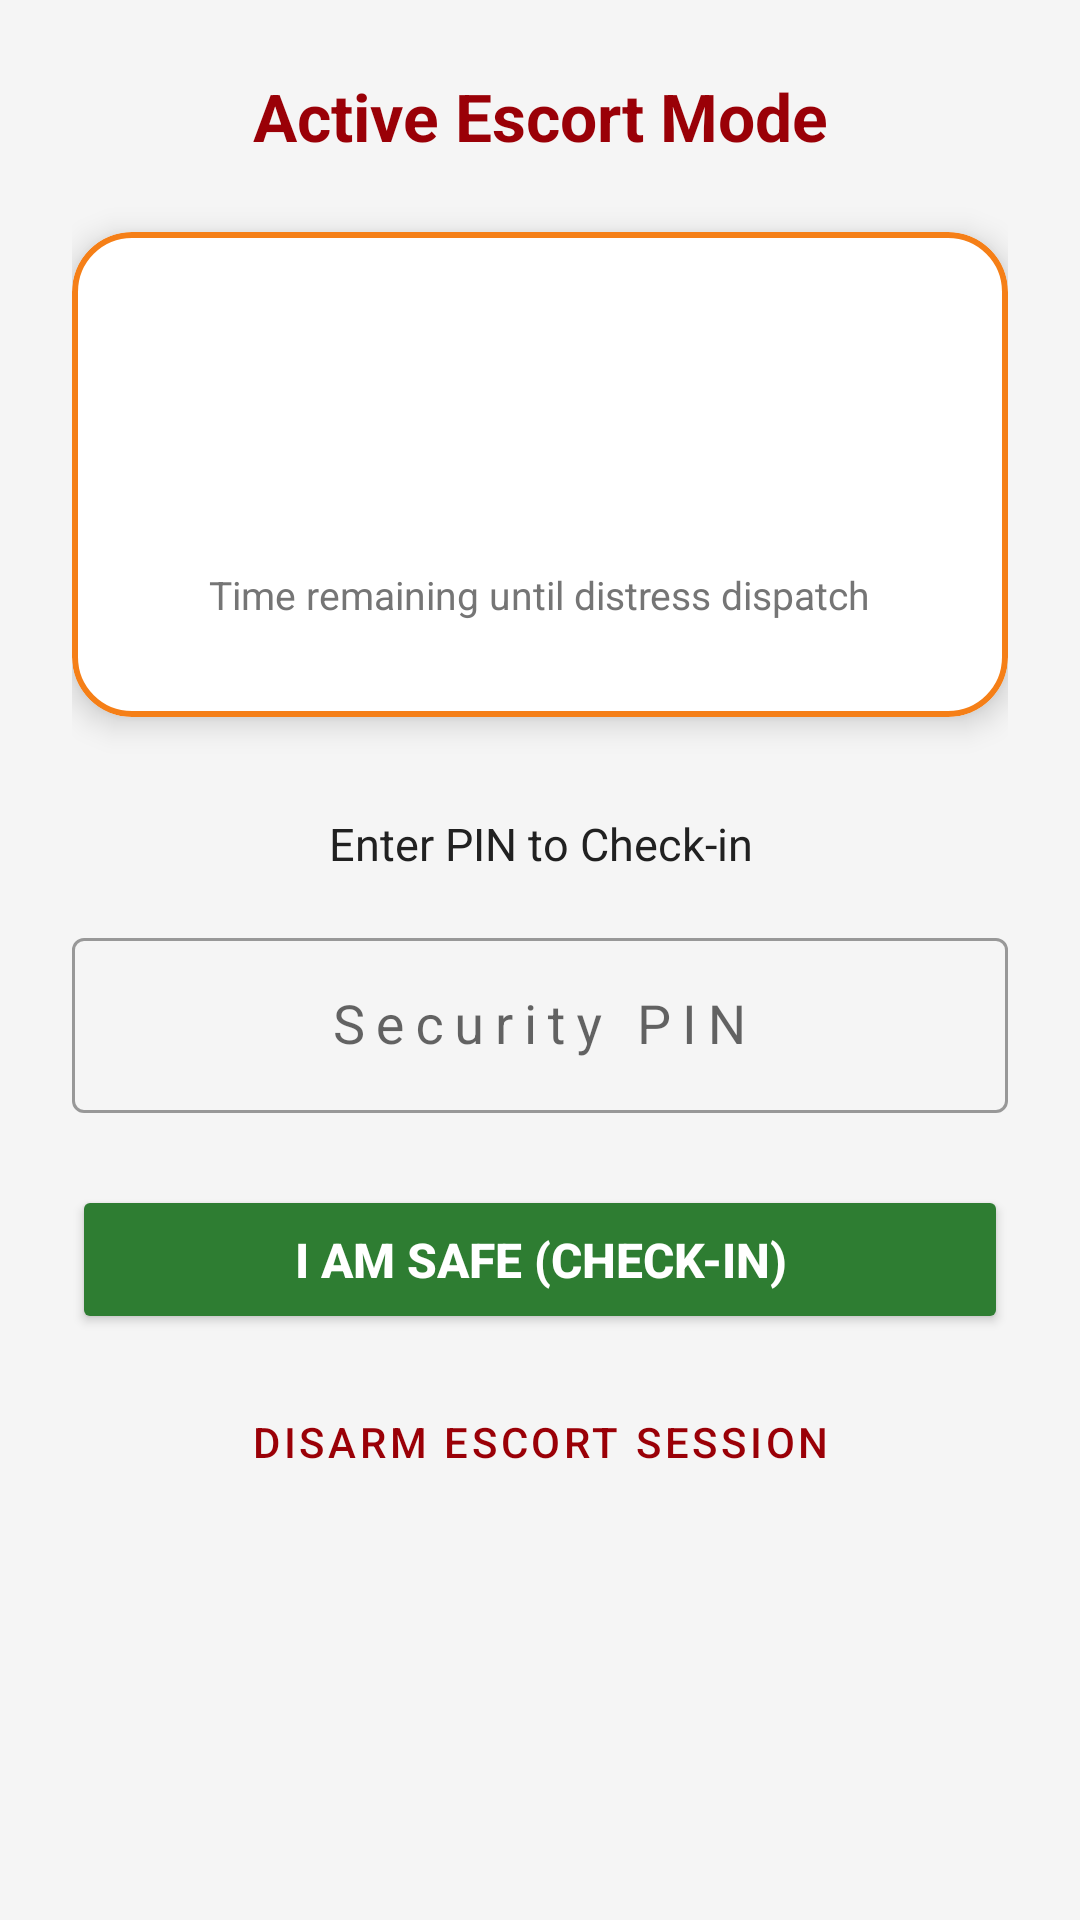

Reconstruct the res/layout file that produces this screen, plus the resources it refers to.
<!-- AndroidManifest.xml: application theme Theme.Obhoy -->
<!-- res/layout/activity_active_escort.xml -->
<?xml version="1.0" encoding="utf-8"?>
<ScrollView xmlns:android="http://schemas.android.com/apk/res/android"
    xmlns:app="http://schemas.android.com/apk/res-auto"
    xmlns:tools="http://schemas.android.com/tools"
    android:layout_width="match_parent"
    android:layout_height="match_parent"
    android:fillViewport="true"
    android:background="@color/decoy_bg"
    tools:context=".ui.escort.ActiveEscortActivity">

    <androidx.constraintlayout.widget.ConstraintLayout
        android:layout_width="match_parent"
        android:layout_height="wrap_content"
        android:padding="24dp">

        
        <TextView
            android:id="@+id/tvEscortTitle"
            android:layout_width="0dp"
            android:layout_height="wrap_content"
            android:gravity="center"
            android:text="@string/title_active_escort"
            android:textColor="@color/obhoy_primary_dark"
            android:textSize="22sp"
            android:textStyle="bold"
            app:layout_constraintEnd_toEndOf="parent"
            app:layout_constraintStart_toStartOf="parent"
            app:layout_constraintTop_toTopOf="parent" />

        
        <com.google.android.material.card.MaterialCardView
            android:id="@+id/cardTimer"
            android:layout_width="0dp"
            android:layout_height="wrap_content"
            android:layout_marginTop="24dp"
            app:cardCornerRadius="20dp"
            app:cardElevation="6dp"
            app:cardBackgroundColor="@color/white"
            app:strokeColor="@color/warning_yellow"
            app:strokeWidth="2dp"
            app:layout_constraintEnd_toEndOf="parent"
            app:layout_constraintStart_toStartOf="parent"
            app:layout_constraintTop_toBottomOf="@id/tvEscortTitle">

            <LinearLayout
                android:layout_width="match_parent"
                android:layout_height="wrap_content"
                android:gravity="center"
                android:orientation="vertical"
                android:padding="32dp">

                <TextView
                    android:id="@+id/tvCountdownTimer"
                    android:layout_width="wrap_content"
                    android:layout_height="wrap_content"
                    android:fontFamily="sans-serif-medium"
                    android:textColor="@color/warning_yellow"
                    android:textSize="54sp"
                    android:textStyle="bold"
                    tools:text="04:59" />

                <TextView
                    android:id="@+id/tvTimerSublabel"
                    android:layout_width="wrap_content"
                    android:layout_height="wrap_content"
                    android:layout_marginTop="8dp"
                    android:text="Time remaining until distress dispatch"
                    android:textColor="@color/decoy_text_secondary"
                    android:textSize="13sp" />
            </LinearLayout>
        </com.google.android.material.card.MaterialCardView>

        
        <TextView
            android:id="@+id/tvPromptLabel"
            android:layout_width="0dp"
            android:layout_height="wrap_content"
            android:layout_marginTop="32dp"
            android:gravity="center"
            android:text="@string/label_countdown_prompt"
            android:textColor="@color/decoy_text_primary"
            android:textSize="15sp"
            app:layout_constraintEnd_toEndOf="parent"
            app:layout_constraintStart_toStartOf="parent"
            app:layout_constraintTop_toBottomOf="@id/cardTimer" />

        
        <com.google.android.material.textfield.TextInputLayout
            android:id="@+id/tilCheckinPin"
            style="@style/Widget.MaterialComponents.TextInputLayout.OutlinedBox"
            android:layout_width="0dp"
            android:layout_height="wrap_content"
            android:layout_marginTop="16dp"
            android:hint="Security PIN"
            app:layout_constraintEnd_toEndOf="parent"
            app:layout_constraintStart_toStartOf="parent"
            app:layout_constraintTop_toBottomOf="@id/tvPromptLabel">

            <com.google.android.material.textfield.TextInputEditText
                android:id="@+id/etCheckinPin"
                android:layout_width="match_parent"
                android:layout_height="wrap_content"
                android:gravity="center"
                android:inputType="numberPassword"
                android:letterSpacing="0.2"
                android:textSize="18sp" />
        </com.google.android.material.textfield.TextInputLayout>

        
        <Button
            android:id="@+id/btnCheckIn"
            android:layout_width="0dp"
            android:layout_height="wrap_content"
            android:layout_marginTop="24dp"
            android:backgroundTint="@color/safety_green"
            android:paddingTop="14dp"
            android:paddingBottom="14dp"
            android:text="@string/btn_checkin"
            android:textColor="@color/white"
            android:textSize="16sp"
            android:textStyle="bold"
            app:cornerRadius="12dp"
            app:layout_constraintEnd_toEndOf="parent"
            app:layout_constraintStart_toStartOf="parent"
            app:layout_constraintTop_toBottomOf="@id/tilCheckinPin" />

        
        <Button
            android:id="@+id/btnStopEscort"
            style="@style/Widget.MaterialComponents.Button.OutlinedButton"
            android:layout_width="0dp"
            android:layout_height="wrap_content"
            android:layout_marginTop="12dp"
            android:paddingTop="12dp"
            android:paddingBottom="12dp"
            android:text="@string/btn_stop_escort"
            android:textColor="@color/obhoy_primary_dark"
            app:cornerRadius="12dp"
            app:strokeColor="@color/obhoy_primary_dark"
            app:layout_constraintEnd_toEndOf="parent"
            app:layout_constraintStart_toStartOf="parent"
            app:layout_constraintTop_toBottomOf="@id/btnCheckIn" />

    </androidx.constraintlayout.widget.ConstraintLayout>
</ScrollView>
<!-- resources referenced by this layout -->
<resources>
  <color name="decoy_bg">#F5F5F5</color>
  <color name="decoy_text_primary">#212121</color>
  <color name="decoy_text_secondary">#757575</color>
  <color name="obhoy_primary_dark">#9A0007</color>
  <color name="safety_green">#2E7D32</color>
  <color name="warning_yellow">#F57F17</color>
  <color name="white">#FFFFFF</color>
  <string name="btn_checkin">I Am Safe (Check-In)</string>
  <string name="btn_stop_escort">Disarm Escort Session</string>
  <string name="label_countdown_prompt">Enter PIN to Check-in</string>
  <string name="title_active_escort">Active Escort Mode</string>
  <style name="Theme.Obhoy" parent="Theme.MaterialComponents.DayNight.NoActionBar">
          
          <item name="colorPrimary">@color/obhoy_primary</item>
          <item name="colorPrimaryVariant">@color/obhoy_primary_dark</item>
          <item name="colorOnPrimary">@color/white</item>
  
          
          <item name="colorSecondary">@color/obhoy_accent</item>
          <item name="colorSecondaryVariant">@color/obhoy_primary_dark</item>
          <item name="colorOnSecondary">@color/black</item>
  
          
          <item name="android:statusBarColor">@color/obhoy_primary_dark</item>
      </style>
  <color name="obhoy_primary">#D32F2F</color>
  <color name="obhoy_accent">#FF6659</color>
  <color name="black">#000000</color>
</resources>
